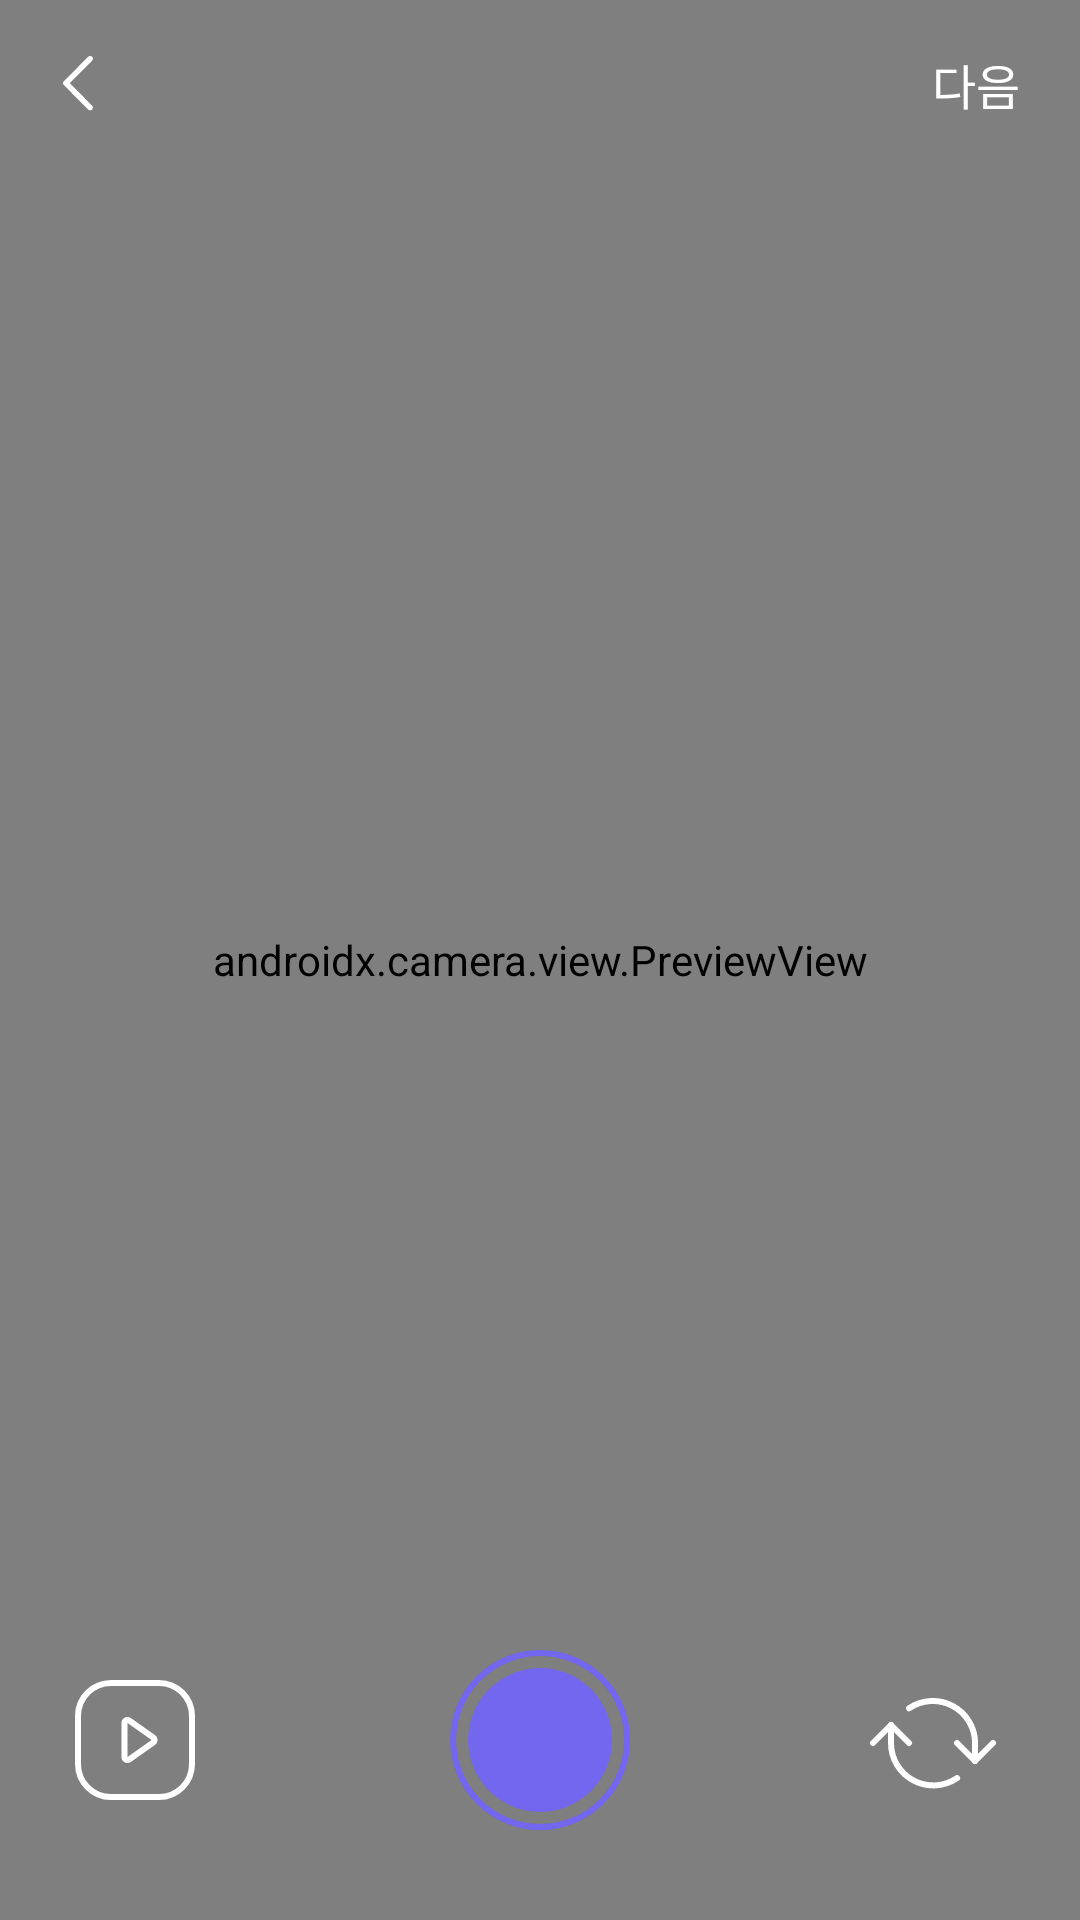

Write the Android layout XML for this screen, with the resource values it uses.
<!-- AndroidManifest.xml: application theme Theme.ViktorCamera -->
<!-- res/layout/activity_main.xml -->
<?xml version="1.0" encoding="utf-8"?>
<layout
    xmlns:android="http://schemas.android.com/apk/res/android"
    xmlns:app="http://schemas.android.com/apk/res-auto"
    xmlns:tools="http://schemas.android.com/tools">

    <androidx.constraintlayout.widget.ConstraintLayout
        android:layout_width="match_parent"
        android:layout_height="match_parent"
        tools:context=".MainActivity">

        <androidx.camera.view.PreviewView
            android:id="@+id/viewFinder"
            android:layout_width="match_parent"
            android:layout_height="match_parent" />

        <androidx.appcompat.widget.Toolbar
            android:layout_width="match_parent"
            android:layout_height="?attr/actionBarSize"
            app:layout_constraintEnd_toEndOf="parent"
            app:layout_constraintStart_toStartOf="parent"
            app:layout_constraintTop_toTopOf="parent">

            <ImageButton
                android:id="@+id/back_btn"
                android:layout_width="20dp"
                android:layout_height="20dp"
                android:background="@null"
                android:src="@drawable/ic_back" />

            <TextView
                android:id="@+id/next_btn"
                android:layout_width="wrap_content"
                android:layout_height="wrap_content"
                android:layout_gravity="end"
                android:layout_marginEnd="20dp"
                android:text="다음"
                android:textColor="@color/white"
                android:textSize="16sp" />

        </androidx.appcompat.widget.Toolbar>

        <ImageButton
            android:id="@+id/gallery_btn"
            android:layout_width="wrap_content"
            android:layout_height="wrap_content"
            android:layout_marginStart="25dp"
            android:layout_marginBottom="40dp"
            android:background="@null"
            android:src="@drawable/ic_gallery"
            app:layout_constraintBottom_toBottomOf="parent"
            app:layout_constraintStart_toStartOf="parent" />

        <ImageButton
            android:id="@+id/capture_btn"
            android:layout_width="wrap_content"
            android:layout_height="wrap_content"
            android:background="@null"
            android:src="@drawable/ic_capture"
            app:layout_constraintBottom_toBottomOf="@+id/gallery_btn"
            app:layout_constraintEnd_toEndOf="parent"
            app:layout_constraintStart_toStartOf="parent"
            app:layout_constraintTop_toTopOf="@+id/gallery_btn" />

        <ImageButton
            android:id="@+id/rotate_btn"
            android:layout_width="wrap_content"
            android:layout_height="wrap_content"
            android:layout_marginEnd="25dp"
            android:layout_marginBottom="35dp"
            android:background="@null"
            android:src="@drawable/ic_rotate"
            app:layout_constraintBottom_toBottomOf="parent"
            app:layout_constraintEnd_toEndOf="parent" />

    </androidx.constraintlayout.widget.ConstraintLayout>

</layout>
<!-- resources referenced by this layout -->
<resources>
  <!-- drawable ic_back (drawable) -->
  <vector xmlns:android="http://schemas.android.com/apk/res/android"
      android:width="10dp"
      android:height="19dp"
      android:viewportWidth="10"
      android:viewportHeight="19">
    <path
        android:pathData="M8.3261,0.3222L0.3014,8.3961C-0.0678,8.79 0.006,9.0608 0.006,9.0854C0.006,9.3069 0.1045,9.5038 0.3014,9.7008L8.3261,17.7747C8.72,18.1686 9.0154,18.1193 9.0892,18.1193C9.6061,18.1193 9.9754,17.6762 9.9754,17.1839C9.9754,16.9624 9.8769,16.7409 9.7046,16.5685L2.2707,9.0361L9.6061,1.6514C9.8769,1.3807 10,1.1345 10,0.8637C10,0.6914 9.9015,0.4945 9.7292,0.273C9.5569,0.1006 9.3354,0.0022 9.1138,0.0022C9.04,0.0022 8.6954,-0.047 8.3261,0.3222Z"
        android:fillColor="#ffffff"/>
  </vector>
  <!-- drawable ic_capture (drawable) -->
  <vector xmlns:android="http://schemas.android.com/apk/res/android"
      android:width="60dp"
      android:height="60dp"
      android:viewportWidth="60"
      android:viewportHeight="60">
    <path
        android:pathData="M30,30m-29,0a29,29 0,1 1,58 0a29,29 0,1 1,-58 0"
        android:strokeWidth="2"
        android:fillColor="#00000000"
        android:strokeColor="#7366EF"/>
    <path
        android:pathData="M30,30m-24,0a24,24 0,1 1,48 0a24,24 0,1 1,-48 0"
        android:fillColor="#7366EF"/>
  </vector>
  <!-- drawable ic_gallery (drawable) -->
  <vector xmlns:android="http://schemas.android.com/apk/res/android"
      android:width="40dp"
      android:height="40dp"
      android:viewportWidth="40"
      android:viewportHeight="40">
    <path
        android:pathData="M12,1L28,1A11,11 0,0 1,39 12L39,28A11,11 0,0 1,28 39L12,39A11,11 0,0 1,1 28L1,12A11,11 0,0 1,12 1z"
        android:strokeWidth="2"
        android:fillColor="#00000000"
        android:strokeColor="#ffffff"/>
    <path
        android:pathData="M26.1077,20.8171L18.0766,26.4842C17.4141,26.9517 16.5,26.4779 16.5,25.6672V14.3328C16.5,13.5221 17.4141,13.0483 18.0766,13.5158L26.1077,19.1829C26.6723,19.5813 26.6723,20.4187 26.1077,20.8171Z"
        android:strokeWidth="2"
        android:fillColor="#00000000"
        android:strokeColor="#ffffff"/>
  </vector>
  <style name="Theme.ViktorCamera" parent="Theme.MaterialComponents.DayNight.DarkActionBar">
          
          <item name="colorPrimary">@color/purple_500</item>
          <item name="colorPrimaryVariant">@color/purple_700</item>
          <item name="colorOnPrimary">@color/white</item>
          
          <item name="colorSecondary">@color/teal_200</item>
          <item name="colorSecondaryVariant">@color/teal_700</item>
          <item name="colorOnSecondary">@color/black</item>
          
          <item name="android:statusBarColor" tools:targetApi="l">?attr/colorPrimaryVariant</item>
          
      </style>
  <!-- not gathered from this repository: default colours our renderer supplied (Android Studio template values) -->
  <color name="purple_500">#FF6200EE</color>
  <color name="purple_700">#FF3700B3</color>
  <color name="teal_200">#FF03DAC5</color>
  <color name="teal_700">#FF018786</color>
  <color name="black">#FF000000</color>
  <color name="white">#FFFFFFFF</color>
</resources>
